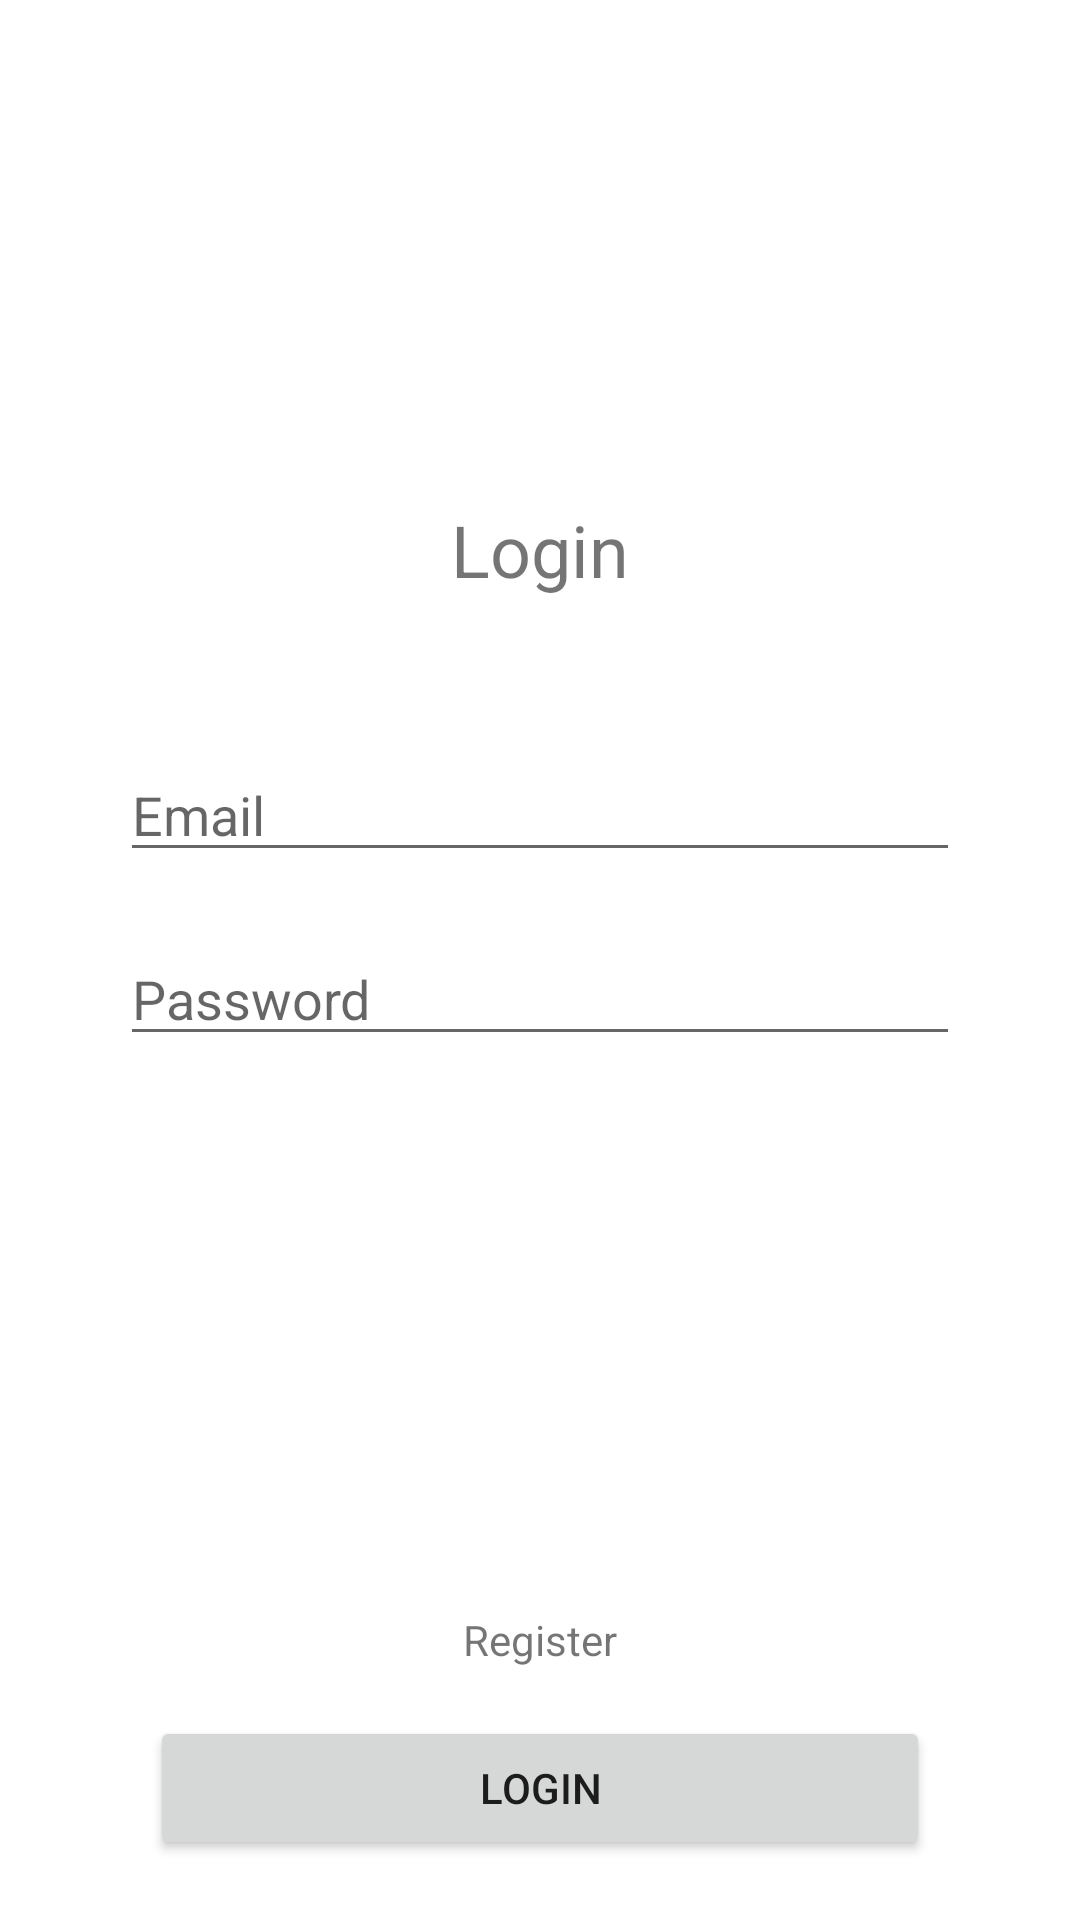

Android layout source for this screen:
<!-- AndroidManifest.xml: application theme Theme.FocusList -->
<!-- res/layout/activity_login.xml -->
<?xml version="1.0" encoding="utf-8"?>
<androidx.constraintlayout.widget.ConstraintLayout xmlns:android="http://schemas.android.com/apk/res/android"
    xmlns:app="http://schemas.android.com/apk/res-auto"
    android:layout_width="match_parent"
    android:layout_height="match_parent"
    android:onClick="openRegisterActivity">

    <LinearLayout
        android:layout_width="match_parent"
        android:layout_height="wrap_content"
        android:layout_marginTop="32dp"
        android:gravity="center_horizontal"
        android:orientation="vertical"
        app:layout_constraintBottom_toTopOf="@+id/btnRegister"
        app:layout_constraintTop_toTopOf="parent">

        <TextView
            android:id="@+id/txtLogin"
            android:layout_width="wrap_content"
            android:layout_height="wrap_content"
            android:text="@string/login"
            android:textSize="24sp" />

        <EditText
            android:id="@+id/inputLoginEmail"
            android:layout_width="match_parent"
            android:layout_height="wrap_content"
            android:layout_marginHorizontal="40dp"
            android:layout_marginTop="50dp"
            android:autofillHints="@string/email"
            android:ems="10"
            android:hint="@string/email"
            android:inputType="textEmailAddress" />

        <EditText
            android:id="@+id/inputLoginPassword"
            android:layout_width="match_parent"
            android:layout_height="wrap_content"
            android:layout_marginHorizontal="40dp"
            android:layout_marginTop="20dp"
            android:layout_marginBottom="50dp"
            android:autofillHints="@string/password"
            android:ems="10"
            android:hint="@string/password"
            android:inputType="textPassword" />
    </LinearLayout>

    <TextView
        android:id="@+id/btnRegister"
        android:layout_width="wrap_content"
        android:layout_height="wrap_content"
        android:layout_marginBottom="16dp"
        android:onClick="openRegisterActivity"
        android:text="@string/register"
        app:layout_constraintBottom_toTopOf="@+id/btnRegisterPage"
        app:layout_constraintEnd_toEndOf="parent"
        app:layout_constraintHorizontal_bias="0.5"
        app:layout_constraintStart_toStartOf="parent" />

    <ProgressBar
        android:id="@+id/loginProgressBar"
        style="?android:attr/progressBarStyle"
        android:layout_width="wrap_content"
        android:layout_height="wrap_content"
        android:layout_marginBottom="16dp"
        android:visibility="invisible"
        app:layout_constraintBottom_toTopOf="@+id/btnRegister"
        app:layout_constraintEnd_toEndOf="parent"
        app:layout_constraintHorizontal_bias="0.5"
        app:layout_constraintStart_toStartOf="parent" />

    <Button
        android:id="@+id/btnRegisterPage"
        android:layout_width="match_parent"
        android:layout_height="wrap_content"
        android:layout_marginHorizontal="50dp"
        android:layout_marginBottom="20dp"
        android:onClick="loginUser"
        android:text="@string/login"
        app:layout_constraintBottom_toBottomOf="parent"
        app:layout_constraintEnd_toEndOf="parent"
        app:layout_constraintHorizontal_bias="0.5"
        app:layout_constraintStart_toStartOf="parent" />
</androidx.constraintlayout.widget.ConstraintLayout>
<!-- resources referenced by this layout -->
<resources>
  <string name="email">Email</string>
  <string name="login">Login</string>
  <string name="password">Password</string>
  <string name="register">Register</string>
  <style name="Theme.FocusList" parent="Theme.MaterialComponents.DayNight.DarkActionBar">
          
          <item name="colorPrimary">@color/purple_500</item>
          <item name="colorPrimaryVariant">@color/purple_700</item>
          <item name="colorOnPrimary">@color/white</item>
          
          <item name="colorSecondary">@color/teal_200</item>
          <item name="colorSecondaryVariant">@color/teal_700</item>
          <item name="colorOnSecondary">@color/black</item>
          
          <item name="android:statusBarColor" tools:targetApi="l">?attr/colorPrimaryVariant</item>
          
      </style>
  <color name="purple_500">#3C92E1</color>
  <color name="purple_700">#3C92E1</color>
  <color name="white">#ffffff</color>
  <color name="teal_200">#3C92E1</color>
  <color name="teal_700">#3C92E1</color>
  <color name="black">#000000</color>
</resources>
